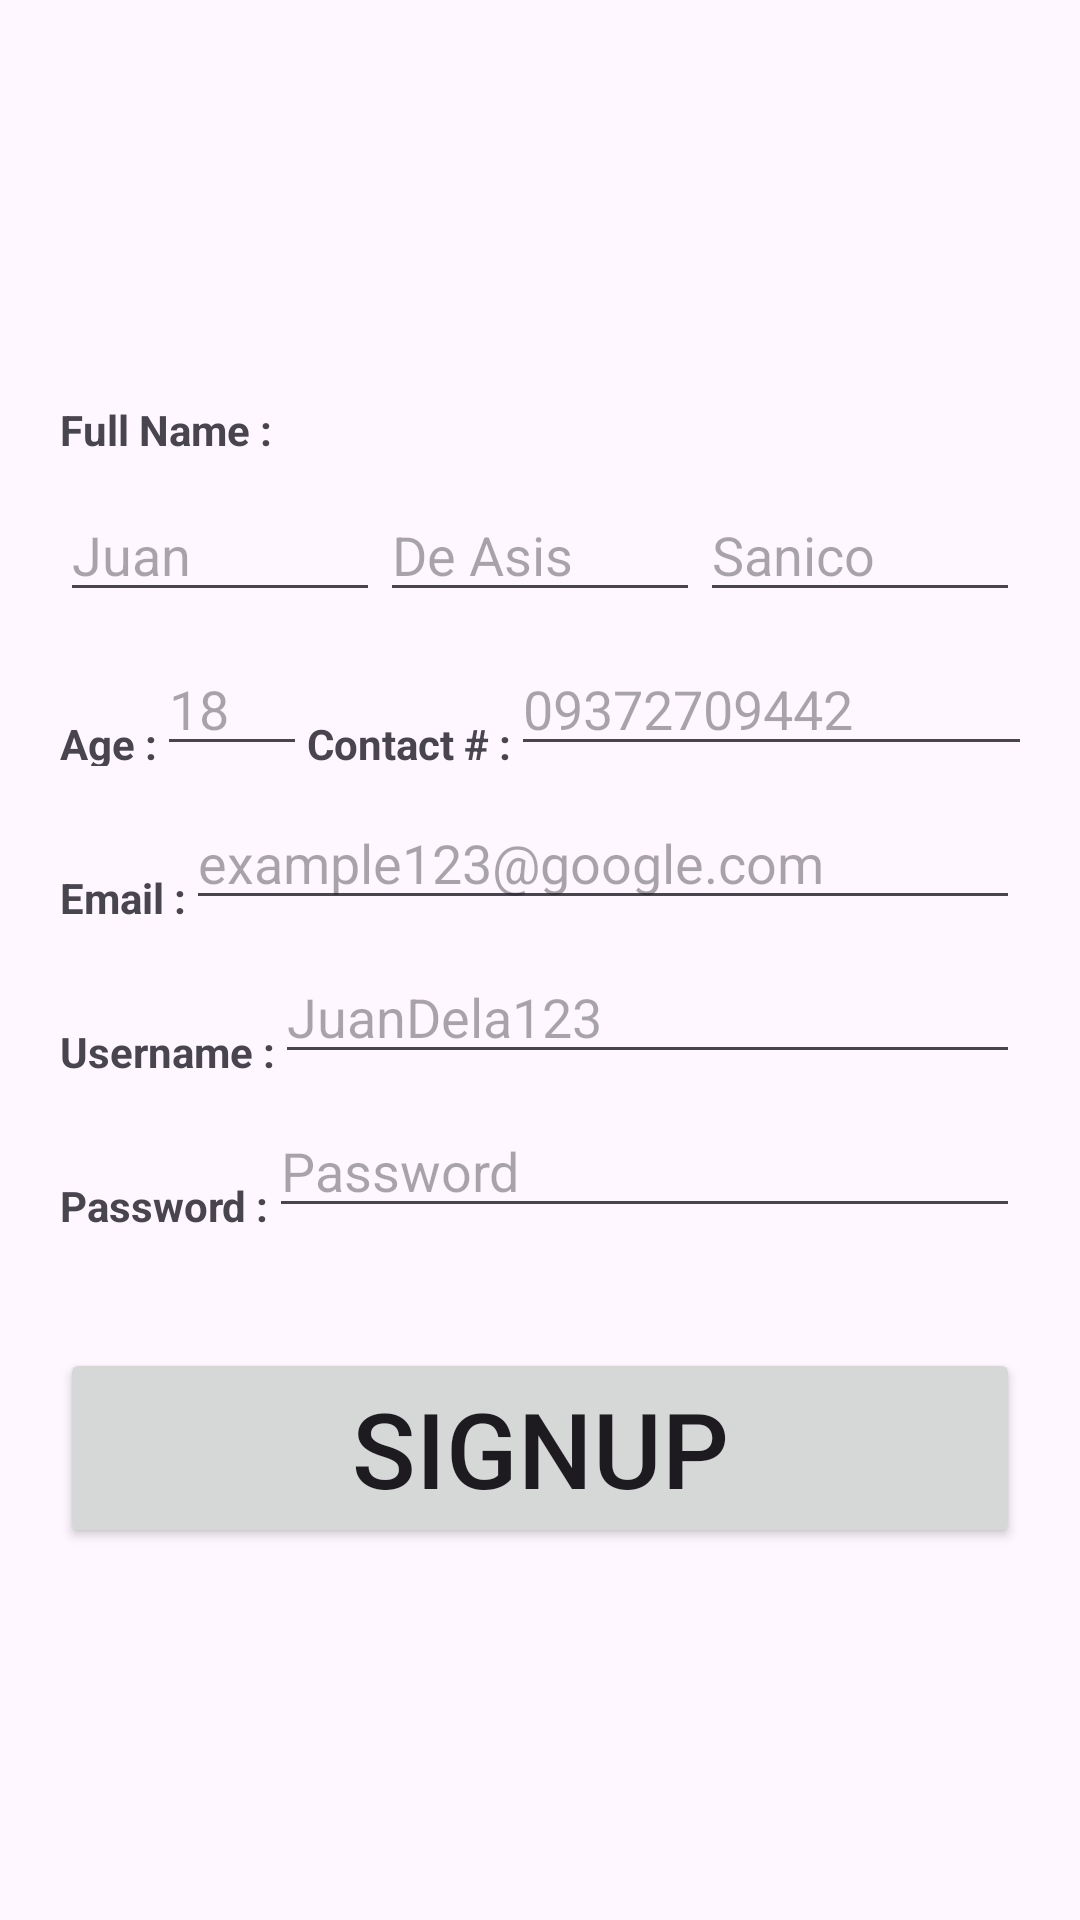

The Android layout XML behind this screen, and the referenced resources:
<!-- AndroidManifest.xml: application theme Theme.FinalsAct1 -->
<!-- res/layout/activity_sign_up.xml -->
<?xml version="1.0" encoding="utf-8"?>
<FrameLayout xmlns:android="http://schemas.android.com/apk/res/android"
    android:layout_width="match_parent"
    android:layout_height="match_parent"
    android:layout_margin="20dp">

    <RelativeLayout
        android:layout_width="wrap_content"
        android:layout_height="wrap_content"
        android:layout_gravity="center"
        android:layout_margin="20dp">

        <LinearLayout
            android:id="@+id/box1"
            android:layout_width="match_parent"
            android:layout_height="wrap_content"
            android:orientation="vertical">
            <LinearLayout
                android:id="@+id/boxInputLabel1"
                android:layout_width="match_parent"
                android:layout_height="wrap_content"
                android:orientation="horizontal">

                <TextView
                    android:id="@+id/txtFname_signup"
                    android:layout_width="wrap_content"
                    android:layout_height="wrap_content"
                    android:layout_marginTop="10dp"
                    android:text="@string/fullName_signup"
                    android:textStyle="bold" />

            </LinearLayout>

            <LinearLayout
                android:id="@+id/boxInputfield1"
                android:layout_width="match_parent"
                android:layout_height="wrap_content"
                android:orientation="horizontal">

                <EditText
                    android:id="@+id/inputFname"
                    android:layout_width="0dp"
                    android:layout_weight="1"
                    android:layout_height="wrap_content"
                    android:layout_marginTop="10dp"
                    android:textSize="18sp"
                    android:hint="Juan"
                    android:inputType="text"
                    />


                <EditText
                    android:id="@+id/inputMname"
                    android:layout_width="0dp"
                    android:layout_height="wrap_content"
                    android:layout_marginTop="10dp"
                    android:layout_weight="1"
                    android:hint="De Asis"
                    android:inputType="text"
                    android:textSize="18sp" />

                <EditText
                    android:id="@+id/inputLname"
                    android:layout_width="0dp"
                    android:layout_weight="1"
                    android:layout_height="wrap_content"
                    android:layout_marginTop="10dp"
                    android:textSize="18sp"
                    android:hint="Sanico"
                    android:inputType="text"
        />
            </LinearLayout>
            <LinearLayout
                android:layout_width="match_parent"
                android:layout_height="wrap_content"
                android:orientation="horizontal">

                <TextView
                    android:id="@+id/txtAge_signup"
                    android:layout_width="wrap_content"
                    android:layout_height="wrap_content"
                    android:layout_marginTop="20dp"
                    android:text="@string/age_signup"
                    android:textStyle="bold"/>

                <EditText
                    android:id="@+id/inputAge"
                    android:layout_width="50dp"
                    android:layout_height="wrap_content"
                    android:layout_marginTop="10dp"
                    android:textSize="18sp"
                    android:inputType="number"
                    android:hint="18"/>

                <TextView
                    android:id="@+id/txtContact_signup"
                    android:layout_width="wrap_content"
                    android:layout_height="wrap_content"
                    android:layout_marginTop="20dp"
                    android:text="@string/contact_signup"
                    android:textStyle="bold"/>

                <EditText
                    android:id="@+id/inputContactNo"
                    android:layout_width="250dp"
                    android:layout_height="wrap_content"
                    android:layout_marginTop="10dp"
                    android:textSize="18sp"
                    android:inputType="number"
                    android:hint="09372709442"
                    />
            </LinearLayout>

            <LinearLayout
                android:layout_width="match_parent"
                android:layout_height="wrap_content"
                android:orientation="horizontal">
                <TextView
                    android:id="@+id/txtEmail_signup"
                    android:layout_width="wrap_content"
                    android:layout_height="wrap_content"
                    android:layout_marginTop="20dp"
                    android:text="@string/email_signup"
                    android:textStyle="bold"/>

                <EditText
                    android:id="@+id/inputEmail"
                    android:layout_width="match_parent"
                    android:layout_height="wrap_content"
                    android:layout_marginTop="10dp"
                    android:textSize="18sp"
                    android:inputType="textEmailAddress"
                    android:hint="example123@google.com"/>

            </LinearLayout>

            <LinearLayout
                android:layout_width="match_parent"
                android:layout_height="wrap_content"
                android:orientation="horizontal">
                <TextView
                    android:id="@+id/txtUsername_signup"
                    android:layout_width="wrap_content"
                    android:layout_height="wrap_content"
                    android:layout_marginTop="20dp"
                    android:text="@string/user_signup"
                    android:textStyle="bold"/>

                <EditText
                    android:id="@+id/inputUsername"
                    android:layout_width="match_parent"
                    android:layout_height="wrap_content"
                    android:layout_marginTop="10dp"
                    android:textSize="18sp"
                    android:hint="JuanDela123"
                    />

            </LinearLayout>

            <LinearLayout
                android:layout_width="match_parent"
                android:layout_height="wrap_content"
                android:orientation="horizontal">
                <TextView
                    android:id="@+id/txtPassword_signup"
                    android:layout_width="wrap_content"
                    android:layout_height="wrap_content"
                    android:layout_marginTop="20dp"
                    android:text="@string/pass_signup"
                    android:textStyle="bold"/>

                <EditText
                    android:id="@+id/inputPassword"
                    android:layout_width="match_parent"
                    android:layout_height="wrap_content"
                    android:layout_marginTop="10dp"
                    android:inputType="textPassword"
                    android:textSize="18sp"
                    android:hint="Password"
                    />

            </LinearLayout>

            <LinearLayout
                android:id="@+id/confirm_password"
                android:layout_width="match_parent"
                android:layout_height="wrap_content"
                android:visibility="gone">
                <TextView
                    android:id="@+id/txtCPassword_signup"
                    android:layout_width="wrap_content"
                    android:layout_height="wrap_content"
                    android:layout_marginTop="20dp"
                    android:text="Confirm Password : "
                    android:textStyle="bold"/>

                <EditText
                    android:id="@+id/inputCPassword"
                    android:layout_width="match_parent"
                    android:layout_height="wrap_content"
                    android:layout_marginTop="10dp"
                    android:inputType="textPassword"
                    android:textSize="18sp"
                    android:hint="Password"
                    />
            </LinearLayout>
        <Button
            android:id="@+id/btnSignup"
            android:layout_width="match_parent"
            android:layout_height="wrap_content"
            android:layout_marginTop="40dp"
            android:textSize="35sp"
            android:text="@string/btnSignupTxt"/>
            <Button
                android:id="@+id/btnUpdate"
                android:layout_width="match_parent"
                android:layout_height="wrap_content"
                android:layout_marginTop="40dp"
                android:textSize="35sp"
                android:visibility="gone"
                android:text="UPDATE"/>
        </LinearLayout>

    </RelativeLayout>
</FrameLayout>
<!-- resources referenced by this layout -->
<resources>
  <string name="age_signup">Age : </string>
  <string name="btnSignupTxt">SIGNUP</string>
  <string name="contact_signup">Contact # : </string>
  <string name="email_signup">Email : </string>
  <string name="fullName_signup">Full Name : </string>
  <string name="pass_signup">Password : </string>
  <string name="user_signup">Username : </string>
  <style name="Theme.FinalsAct1" parent="Base.Theme.FinalsAct1" />
  <style name="Base.Theme.FinalsAct1" parent="Theme.Material3.DayNight.NoActionBar">
          
          
      </style>
</resources>
